Dataset: images (GitHub, lokendrarawat123/Python-basic-to-advance). Classes: cats, dogs.

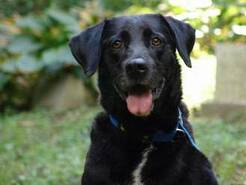
Label: dogs

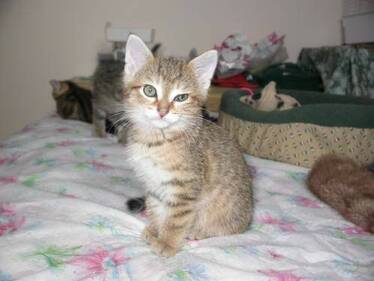
Label: cats

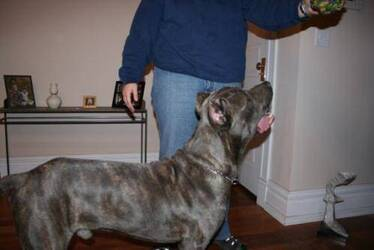
Label: dogs

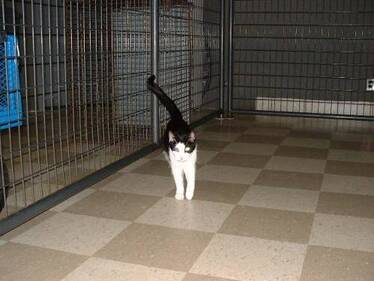
Label: cats

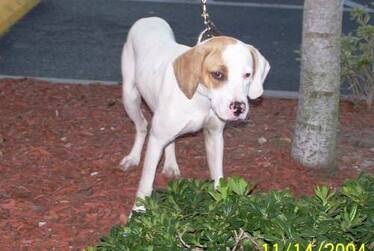
Label: dogs

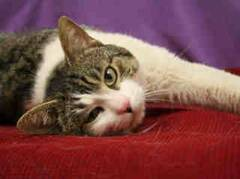
Label: cats
